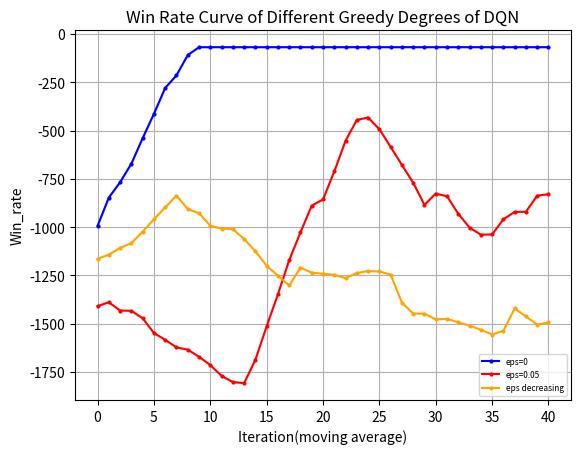

Here is the Python script that generated this plot:
import matplotlib.pyplot as plt
from matplotlib.font_manager import FontProperties
"""
missile 4500 
win_rate
DQN eps=0 y_1
DQN eps=0.05 y_2
DQN eps=decreasing y_3

returns
DQN eps=0 z_1
DQN eps=0.05 z_2
DQN eps=decreasing z_3
"""
# 设置中文字体
import numpy as np

# 示例数据

y_1 = np.array([0.2, 0.3, 0.4, 0.5, 0.2, 0, 0.6, 0.2, 0.8])
y_1 = np.concatenate((y_1, np.full(41, 1)))
y_2 = np.array([2, 2, 0, 2, 0, 3, 2, 3, 3, 2, 0, 3, 6, 6, 1, 1, 1, 5, 2, 0, 0, 3, 3, 4, 7, 9, 9, 8, 6, 4, 6, 8, 7, 4, 2, 3, 1, 1, 0, 2, 5, 0, 1, 2, 3, 8, 4, 0, 3, 2])
y_2 = np.array([i * 0.1 for i in y_2])
y_3=[0.2,0.2,0.2,0.3,0.2,0.2,0.3,0.4,0.4,0.6,0.9,0.6,0.5,0.4,0.7,0.7,0.6,0.7,0.5,0.5,0.8,0.5,0.4,0.4,0.6,0.3,0,0.1,0.3,0.5,0,0.1,0,0,0.4,0.4,0.5,0.8,0.4,0,0.4,0.3,0.3,0.4,0.2,0.1,0.4,0.1,0.6,0.4]
z_1 = np.array([-1531.1, -862.21, -1032.1, -1386.32, -1330.94, -1406.71, -718.35, -1119.67, -476.02])
z_1 = np.concatenate((z_1, np.full(41, -68.6)))
z_2 = [-1519.94, -1063.15, -1318.7, -1575.24, -1274.99, -1410.24, -1496.06, -1570.53, -1456.07, -1402.42, -1322.19, -1490.28, -1335.21, -1958.7, -2040.6, -1760.78, -1888.57, -1686.24, -1824.75, -1831.88, -1884.87, -1805.24, -1394.16, -751.44, -302.29, -102.59, -123.61, -248.58, -439.18, -1517.53, -429.83, -219.13, -316.06, -630.09, -906.09, -1020.21, -1055.84, -1172.94, -1582.28, -928.25, -573.81, -1127.23, -1026.5, -996.75, -896.06, -233.96, -676.23, -1164.15, -745.47, -857.54]
z_3=[-1179.95, -1335.77, -1247.3, -1410.43, -1184.76, -1269.26, -1292.79, -1424.22, -858.34, -435.73, -959.39, -999.38, -991.45, -819.36, -541.35, -653.09, -686.63, -2121.91, -1069.21, -1086.37, -1105.27, -1030.41, -1496.66, -1457.63, -1292.21, -1165.61, -1193.57, -1201.85, -1329.45, -1133.88, -1167.93, -1200.53, -1232.42, -1354.53, -1316.59, -1328.11, -2648.6, -1759.72, -1335.47, -1429.7, -1145.98, -1373.66, -1407.2, -1565.48, -1565.76, -1127.88, -1498.9, -2174.05, -1752.19, -1324.67]
def plot_fig(y_1,y_2,y_3):
    # 定义长度为 10 的平均滤波器
    window = np.ones(10) / 10
    # 使用卷积计算滑动平均
    y_1_smooth = np.convolve(y_1, window, mode='valid')
    y_2_smooth = np.convolve(y_2, window, mode='valid')
    y_3_smooth = np.convolve(y_3, window, mode='valid')
    x = np.array(list(range(0, len(y_1_smooth))))
    # 示例数据
    plt.figure(dpi=250)
    # 创建折线图
    plt.plot(x, y_1_smooth, marker='o', linestyle='-', color='b', label='eps=0',markersize=2)
    plt.plot(x, y_2_smooth, marker='o', linestyle='-', color='r', label='eps=0.05',markersize=2)
    plt.plot(x, y_3_smooth, marker='o', linestyle='-', color='orange', label='eps decreasing',markersize=2)
    shadow_width_1 = 0.05  # 阴影宽度
    shadow_width_2=0.1
    y_1_upper = y_1_smooth + shadow_width_1
    y_1_lower = y_1_smooth - shadow_width_1
    y_2_upper = y_2_smooth + shadow_width_2
    y_2_lower = y_2_smooth - shadow_width_2
    y_3_upper = y_3_smooth + shadow_width_2
    y_3_lower = y_3_smooth - shadow_width_2
    # 填充阴影
    plt.fill_between(x, y_1_upper, y_1_lower, color='b', alpha=0.1)
    plt.fill_between(x, y_2_upper, y_2_lower, color='r', alpha=0.1)
    plt.fill_between(x, y_3_upper, y_3_lower, color='orange', alpha=0.1)#alpha是不透明度
    # 添加标题和标签
    plt.title('Win Rate Curve of Different Greedy Degrees of DQN')
    plt.xlabel('Iteration(moving average)')
    plt.ylabel('Win_rate')
    # 添加网格
    plt.grid(True)
    # 显示图例
    plt.legend(loc='lower right',prop={'size':6})
    # 显示图表
    plt.show()
if __name__=="__main__":
    plot_fig(z_1,z_2,z_3)
